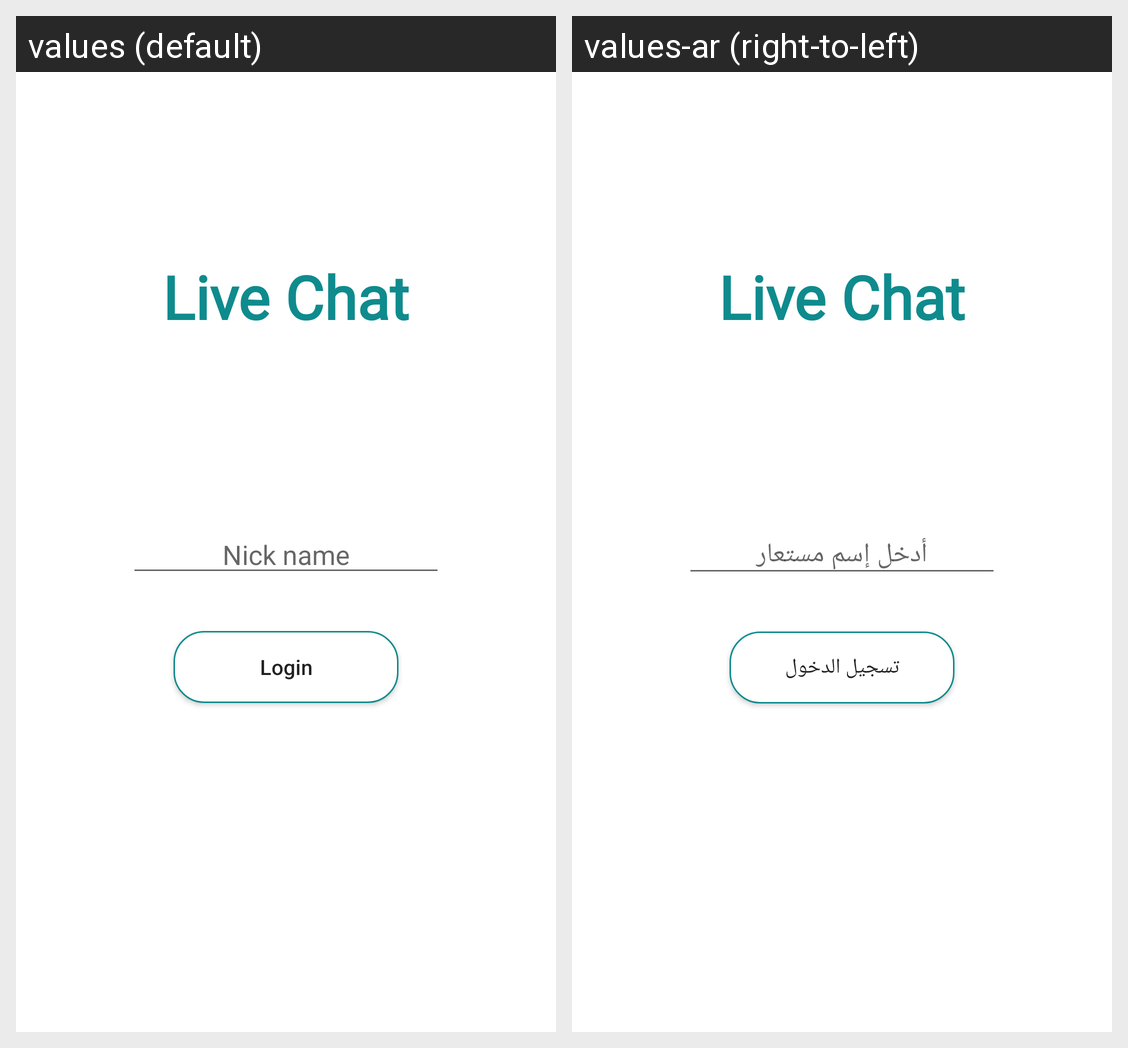

Here is an Android app screen in its default locale and in the app's own translations. Write out the translated-string differences for the strings that appear on this screen.
Android screen res/layout/activity_login.xml rendered under 2 locales, left to right: values (default), values-ar (right-to-left). Device: Nexus 5 (rendered at 1080×1920; each locale shown at half size, 540×960, under a caption strip naming it); theme AppTheme.
Strings drawn on this screen, with the default value and each locale's value (text and hints the layout hard-codes, and strings that could not be matched under every locale, appear in the picture but are not listed):

app_name
  values: Live Chat
  values-ar: Live Chat

nick_name
  values: Nick name
  values-ar: أدخل إسم مستعار

login
  values: Login
  values-ar: تسجيل الدخول
